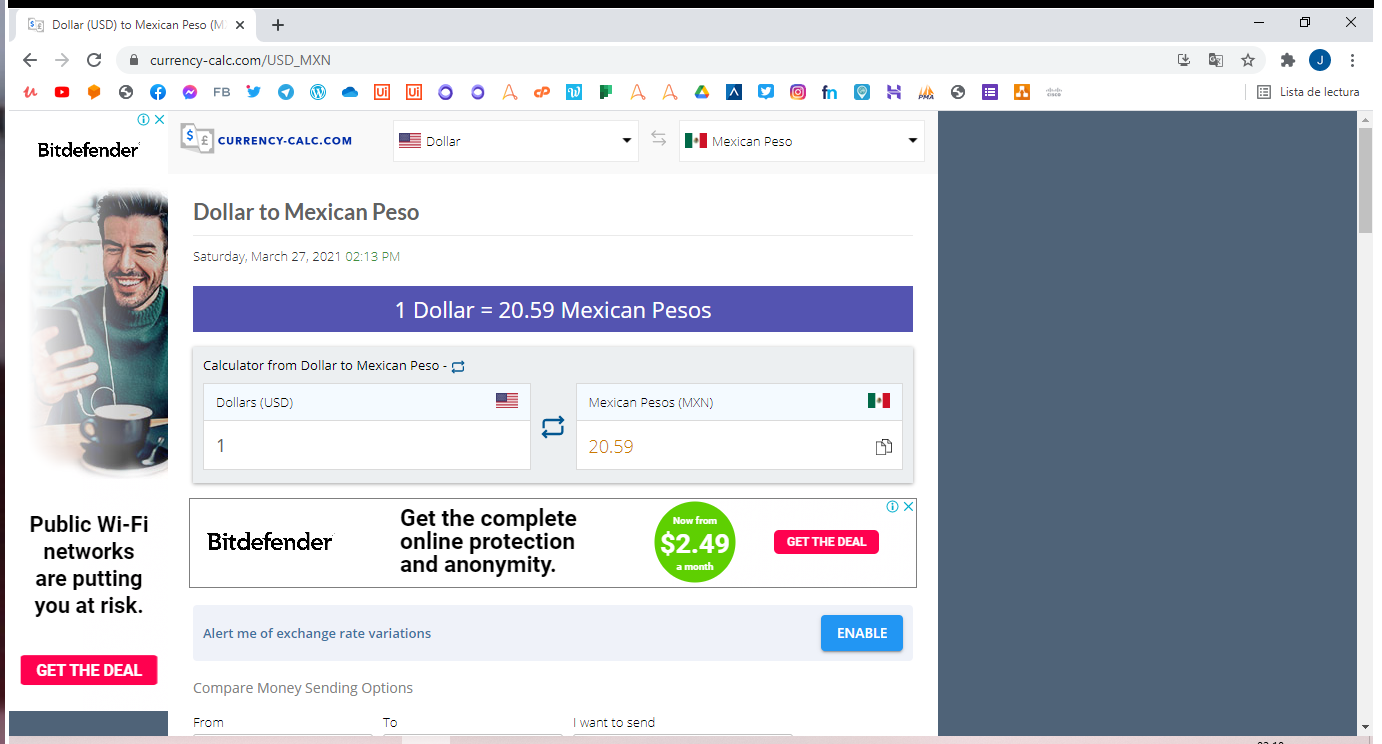
Task: Bot que consulta una pagina de transformación de divisas.
Workflow: Main

Step 1: Use Browser Chrome: Nueva pestaña in window 'Dollar (USD) to Mexican Peso (MXN) Currency Converter' (chrome.exe)

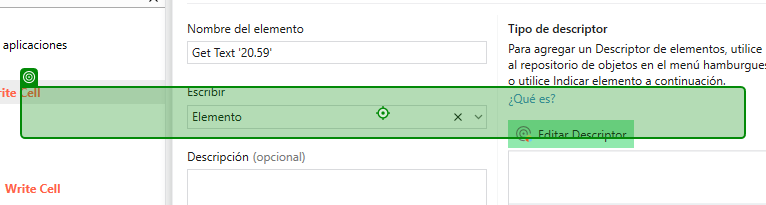
Step 2: get-text from '1 Dollar' (repeated 3 times)